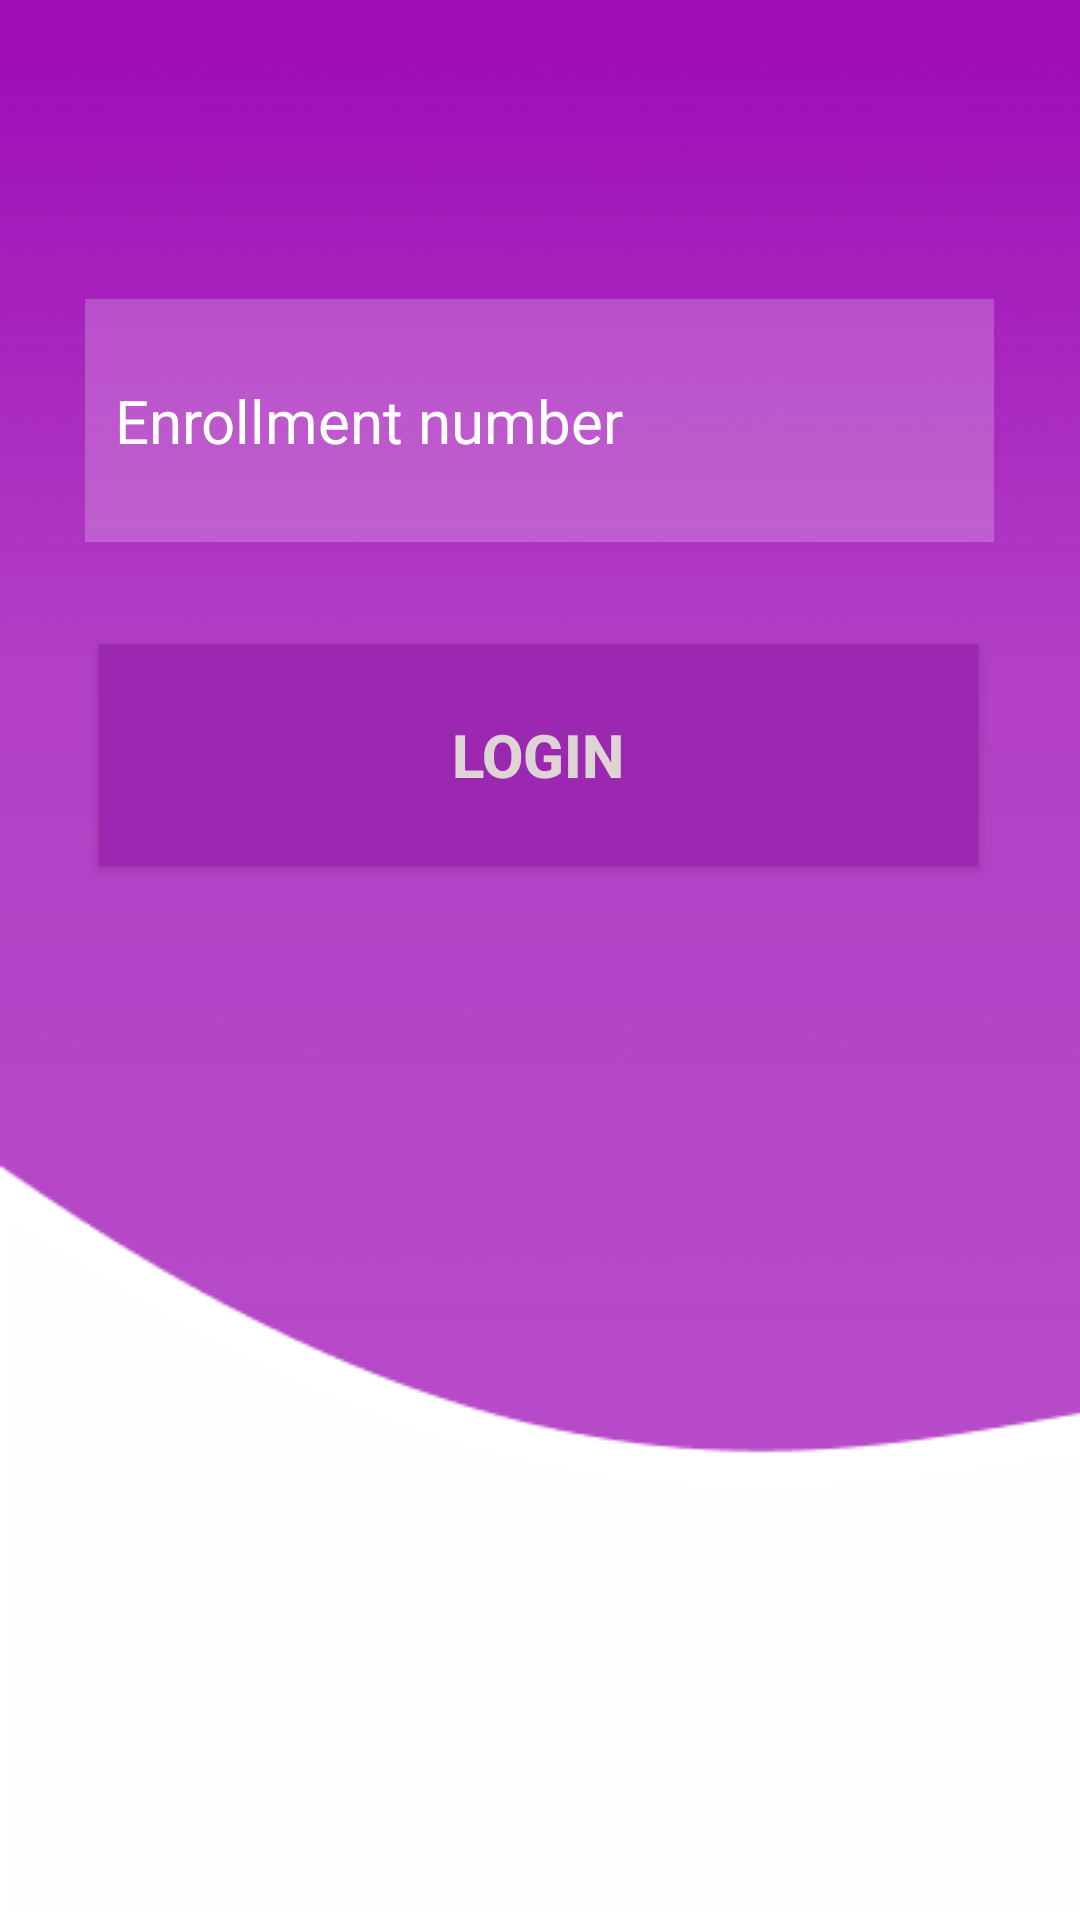

Here is an Android app screen rendered from its layout file. Give the layout XML and the strings, colors and styles it references.
<!-- AndroidManifest.xml: application theme Theme.LetsGo -->
<!-- res/layout/activity_login.xml -->
<?xml version="1.0" encoding="utf-8"?>
<androidx.constraintlayout.widget.ConstraintLayout xmlns:android="http://schemas.android.com/apk/res/android"
    xmlns:app="http://schemas.android.com/apk/res-auto"
    xmlns:tools="http://schemas.android.com/tools"
    android:layout_width="match_parent"
    android:layout_height="match_parent"
    android:background="@drawable/background"
    tools:context=".LoginActivity">

    <EditText
        android:id="@+id/enrollment"
        android:layout_width="303dp"
        android:layout_height="81dp"
        android:width="300dp"
        android:height="100dp"
        android:background="#35ffffff"
        android:drawableStart="@drawable/baseline_person_outline_24"
        android:drawablePadding="10dp"
        android:hint="@string/enrollment_number"
        android:inputType="text"
        android:padding="10dp"
        android:textColor="@color/white"
        android:textColorHint="#FFFFFF"
        android:textSize="20sp"
        app:layout_constraintBottom_toTopOf="@+id/button"
        app:layout_constraintEnd_toEndOf="parent"
        app:layout_constraintHorizontal_bias="0.495"
        app:layout_constraintStart_toStartOf="parent"
        app:layout_constraintTop_toTopOf="parent"
        app:layout_constraintVertical_bias="0.745" />

    <Button
        android:id="@+id/button"
        android:layout_width="293dp"
        android:layout_height="74dp"
        android:background="#9C27B0"
        android:backgroundTint="#9C27B0"
        android:shadowColor="#9C27B0"
        android:text="@string/login"
        android:textColor="#DFD4D4"
        android:textSize="20sp"
        android:textStyle="bold"
        app:layout_constraintBottom_toBottomOf="parent"
        app:layout_constraintCircleRadius="10dp"
        app:layout_constraintEnd_toEndOf="parent"
        app:layout_constraintHorizontal_bias="0.495"
        app:layout_constraintStart_toStartOf="parent"
        app:layout_constraintTop_toTopOf="parent"
        app:layout_constraintVertical_bias="0.379" />
</androidx.constraintlayout.widget.ConstraintLayout>
<!-- resources referenced by this layout -->
<resources>
  <!-- drawable background: png bitmap (drawable, 71109 bytes) -->
  <string name="enrollment_number">Enrollment number</string>
  <string name="login">Login</string>
  <style name="Theme.LetsGo" parent="Theme.MaterialComponents.DayNight.DarkActionBar">
          
          <item name="colorPrimary">@color/purple_500</item>
          <item name="colorPrimaryVariant">@color/purple_700</item>
          <item name="colorOnPrimary">@color/white</item>
          
          <item name="colorSecondary">@color/teal_200</item>
          <item name="colorSecondaryVariant">@color/teal_700</item>
          <item name="colorOnSecondary">@color/black</item>
          
          <item name="android:statusBarColor">?attr/colorPrimaryVariant</item>
          
      </style>
  <!-- not gathered from this repository: default colours our renderer supplied (Android Studio template values) -->
  <color name="purple_500">#FF6200EE</color>
  <color name="purple_700">#FF3700B3</color>
  <color name="teal_200">#FF03DAC5</color>
  <color name="teal_700">#FF018786</color>
  <color name="black">#FF000000</color>
  <color name="white">#FFFFFFFF</color>
</resources>
